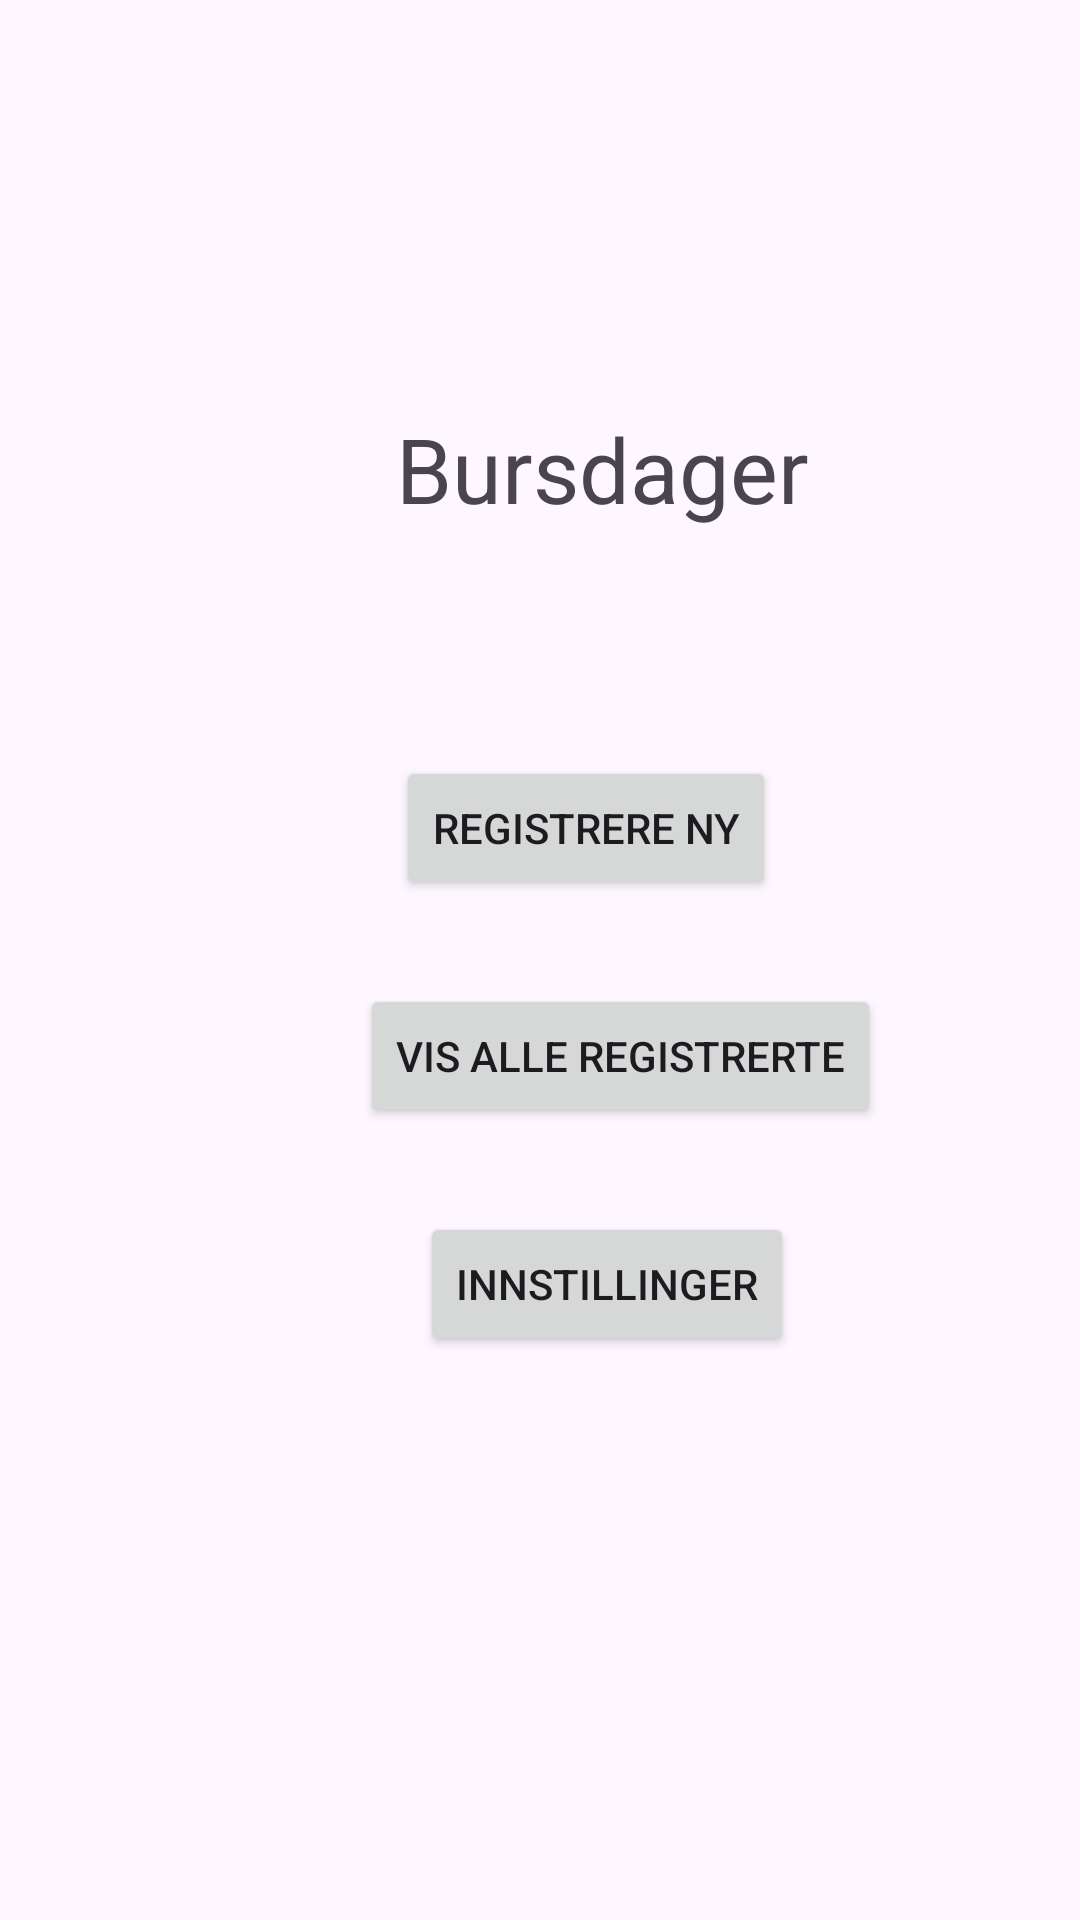

The Android layout XML behind this screen, and the referenced resources:
<!-- AndroidManifest.xml: application theme Theme.Mappe2 -->
<!-- res/layout/activity_main.xml -->
<?xml version="1.0" encoding="utf-8"?>
<androidx.constraintlayout.widget.ConstraintLayout xmlns:android="http://schemas.android.com/apk/res/android"
    xmlns:app="http://schemas.android.com/apk/res-auto"
    xmlns:tools="http://schemas.android.com/tools"
    android:id="@+id/main"
    android:layout_width="match_parent"
    android:layout_height="match_parent"
    tools:context=".MainActivity">

    <TextView
        android:id="@+id/textView"
        android:layout_width="141dp"
        android:layout_height="45dp"
        android:layout_marginStart="132dp"
        android:layout_marginTop="136dp"
        android:text="Bursdager"
        android:textSize="30sp"
        app:layout_constraintStart_toStartOf="parent"
        app:layout_constraintTop_toTopOf="parent" />

    <Button
        android:layout_width="wrap_content"
        android:layout_height="wrap_content"
        android:layout_marginStart="132dp"
        android:layout_marginTop="252dp"
        android:text="Registrere ny"
        android:onClick="goToRegisterfromHome"
        app:layout_constraintStart_toStartOf="parent"
        app:layout_constraintTop_toTopOf="parent" />

    <Button
        android:layout_width="wrap_content"
        android:layout_height="wrap_content"
        android:layout_marginStart="120dp"
        android:layout_marginTop="328dp"
        android:text="Vis alle registrerte"
        android:onClick="goToAllRegistered"
        app:layout_constraintStart_toStartOf="parent"
        app:layout_constraintTop_toTopOf="parent" />

    <Button
        android:layout_width="wrap_content"
        android:layout_height="wrap_content"
        android:layout_marginStart="140dp"
        android:layout_marginTop="404dp"
        android:text="Innstillinger"
        android:onClick="goToSettings"
        app:layout_constraintStart_toStartOf="parent"
        app:layout_constraintTop_toTopOf="parent" />

</androidx.constraintlayout.widget.ConstraintLayout>
<!-- resources referenced by this layout -->
<resources>
  <style name="Theme.Mappe2" parent="Base.Theme.Mappe2" />
  <style name="Base.Theme.Mappe2" parent="Theme.Material3.DayNight.NoActionBar">
          
          
      </style>
</resources>
